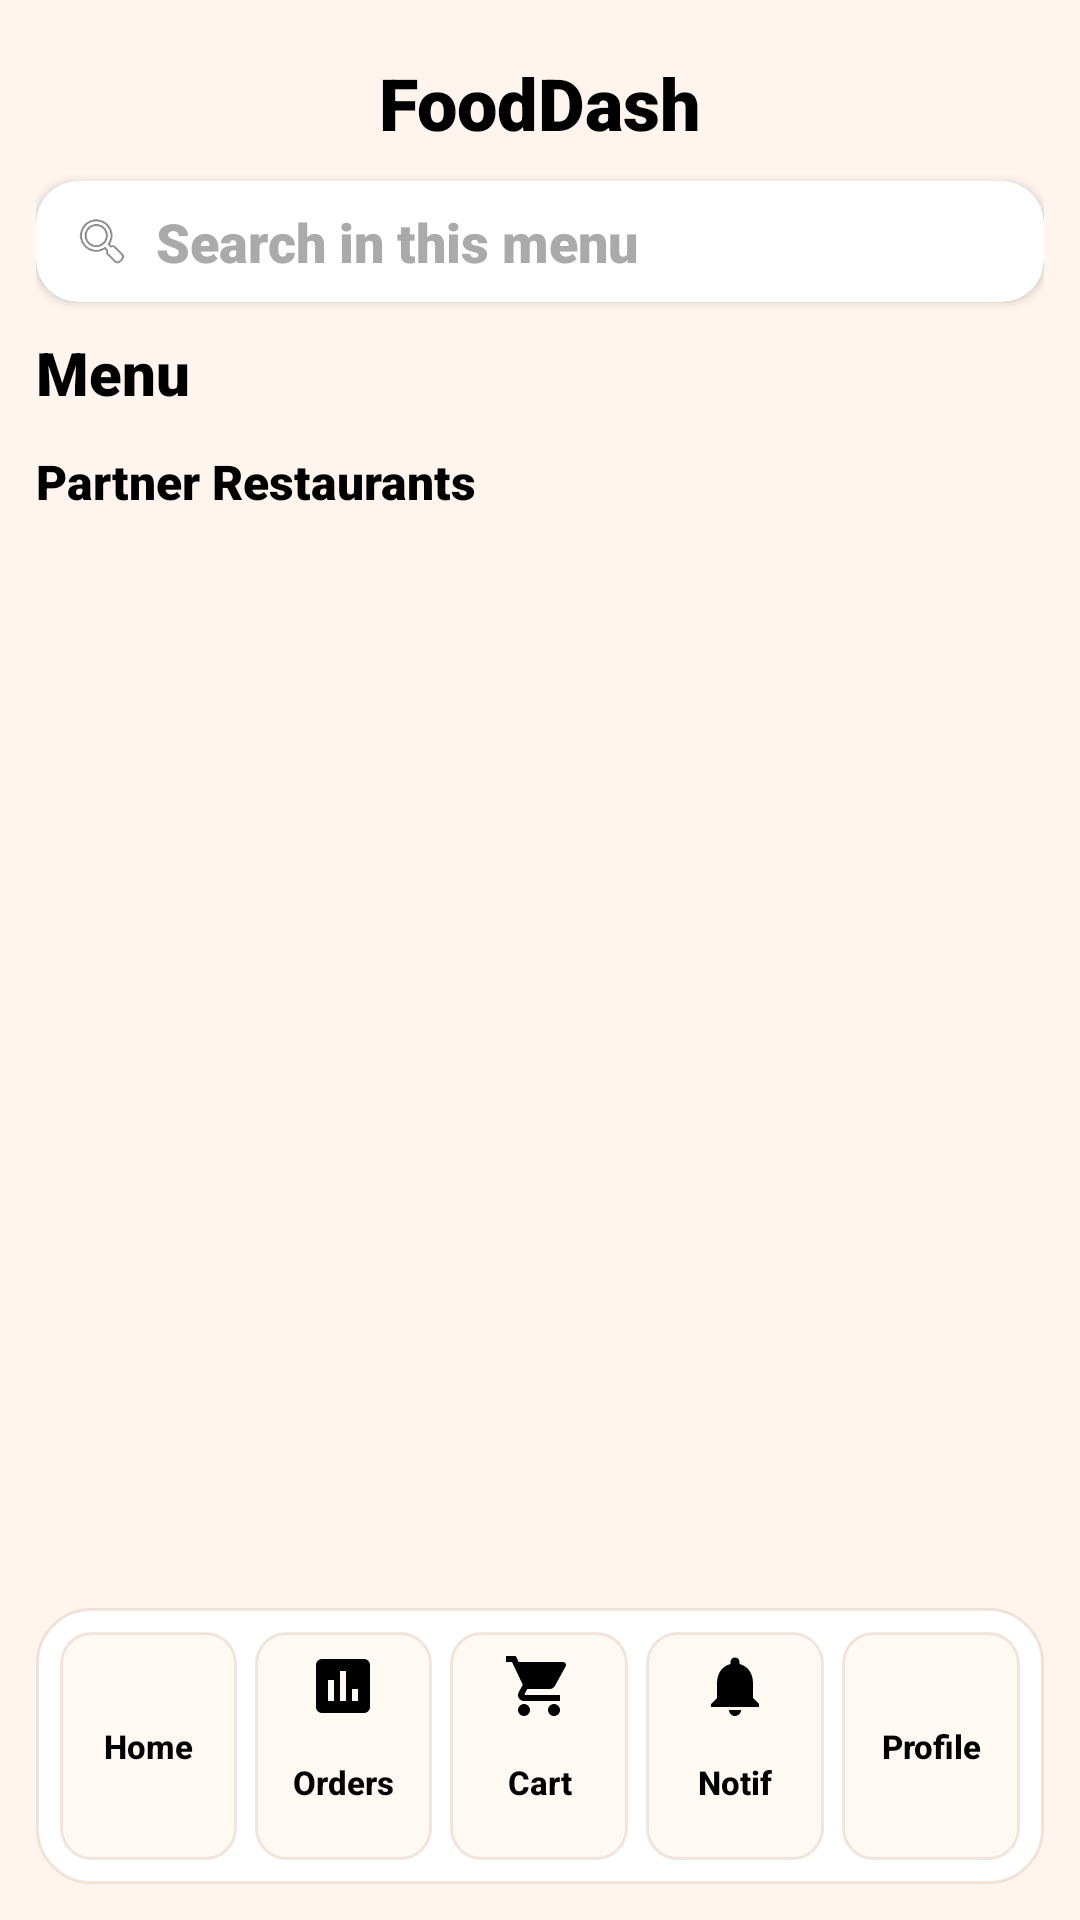

Reconstruct the res/layout file that produces this screen, plus the resources it refers to.
<!-- AndroidManifest.xml: application theme Theme.FOODDASH -->
<!-- res/layout/activity_restaurant_products.xml -->
<?xml version="1.0" encoding="utf-8"?>
<LinearLayout xmlns:android="http://schemas.android.com/apk/res/android"
    xmlns:app="http://schemas.android.com/apk/res-auto"
    android:layout_width="match_parent"
    android:layout_height="match_parent"
    android:orientation="vertical"
    android:padding="12dp"
    android:background="@color/light_faded_orange">

    <TextView
        android:id="@+id/restaurantProductsAppTitle"
        android:layout_width="match_parent"
        android:layout_height="wrap_content"
        android:gravity="center"
        android:paddingTop="6dp"
        android:paddingBottom="10dp"
        android:text="FoodDash"
        android:textColor="@android:color/black"
        android:textSize="24sp"
        android:textStyle="bold" />

    <androidx.cardview.widget.CardView
        android:layout_width="match_parent"
        android:layout_height="wrap_content"
        android:layout_marginBottom="10dp"
        app:cardCornerRadius="14dp"
        app:cardElevation="2dp">

        <LinearLayout
            android:layout_width="match_parent"
            android:layout_height="wrap_content"
            android:gravity="center_vertical"
            android:orientation="horizontal"
            android:paddingStart="12dp"
            android:paddingTop="8dp"
            android:paddingEnd="12dp"
            android:paddingBottom="8dp">

            <ImageView
                android:layout_width="20dp"
                android:layout_height="20dp"
                android:contentDescription="Search"
                android:src="@android:drawable/ic_menu_search" />

            <EditText
                android:id="@+id/restaurantProductsSearchEditText"
                android:layout_width="0dp"
                android:layout_height="wrap_content"
                android:layout_marginStart="8dp"
                android:layout_weight="1"
                android:background="@android:color/transparent"
                android:hint="Search in this menu"
                android:imeOptions="actionSearch"
                android:inputType="text"
                android:maxLines="1"
                android:padding="0dp"
                android:textColor="@android:color/black"
                android:textColorHint="@android:color/darker_gray" />
        </LinearLayout>

    </androidx.cardview.widget.CardView>

    <TextView
        android:id="@+id/restaurantProductsTitle"
        android:layout_width="match_parent"
        android:layout_height="wrap_content"
        android:text="Menu"
        android:textColor="@color/black"
        android:textSize="20sp"
        android:textStyle="bold"
        android:paddingBottom="8dp" />

    <TextView
        android:id="@+id/restaurantProductsPartnerTitle"
        android:layout_width="wrap_content"
        android:layout_height="wrap_content"
        android:layout_marginTop="4dp"
        android:layout_marginBottom="8dp"
        android:text="Partner Restaurants"
        android:textColor="@color/black"
        android:textSize="16sp"
        android:textStyle="bold" />

    <androidx.recyclerview.widget.RecyclerView
        android:id="@+id/restaurantProductsRestaurantsRecyclerView"
        android:layout_width="match_parent"
        android:layout_height="74dp"
        android:layout_marginBottom="8dp"
        android:clipToPadding="false" />

    <ProgressBar
        android:id="@+id/restaurantProductsLoading"
        android:layout_width="wrap_content"
        android:layout_height="wrap_content"
        android:visibility="gone"
        android:layout_gravity="center" />

    <TextView
        android:id="@+id/restaurantProductsEmptyTextView"
        android:layout_width="match_parent"
        android:layout_height="0dp"
        android:layout_weight="1"
        android:gravity="center"
        android:paddingTop="16dp"
        android:text="No menu items found"
        android:textColor="@android:color/darker_gray"
        android:visibility="gone" />

    <androidx.recyclerview.widget.RecyclerView
        android:id="@+id/restaurantProductsRecyclerView"
        android:layout_width="match_parent"
        android:layout_height="0dp"
        android:layout_weight="1"
        android:clipToPadding="false" />

    <LinearLayout
        android:id="@+id/bottomNavLayout"
        android:layout_width="match_parent"
        android:layout_height="wrap_content"
        android:layout_marginTop="10dp"
        android:background="@drawable/bottom_nav_background"
        android:elevation="4dp"
        android:gravity="center"
        android:orientation="horizontal"
        android:padding="8dp"
        android:minHeight="80dp">

        <Button
            android:id="@+id/tabHomeButton"
            android:layout_width="0dp"
            android:layout_height="match_parent"
            android:layout_marginEnd="6dp"
            android:background="@drawable/bottom_nav_tab_unselected"
            android:fontFamily="sans-serif-medium"
            android:layout_weight="1"
            android:minHeight="64dp"
            android:padding="6dp"
            android:text="Home"
            android:drawableTop="@drawable/ic_home"
            android:textAllCaps="false"
            android:textColor="@color/black"
            android:textSize="11sp"
            android:gravity="center" />

        <Button
            android:id="@+id/tabOrdersButton"
            android:layout_width="0dp"
            android:layout_height="match_parent"
            android:layout_marginEnd="6dp"
            android:background="@drawable/bottom_nav_tab_unselected"
            android:fontFamily="sans-serif-medium"
            android:layout_weight="1"
            android:minHeight="64dp"
            android:padding="6dp"
            android:text="Orders"
            android:drawableTop="@drawable/ic_orders"
            android:textAllCaps="false"
            android:textColor="@color/black"
            android:textSize="11sp"
            android:gravity="center" />

        <FrameLayout
            android:id="@+id/tabCartContainer"
            android:layout_width="0dp"
            android:layout_height="match_parent"
            android:layout_marginEnd="6dp"
            android:layout_weight="1">

            <Button
                android:id="@+id/tabCartButton"
                android:layout_width="match_parent"
                android:layout_height="match_parent"
                android:background="@drawable/bottom_nav_tab_unselected"
                android:fontFamily="sans-serif-medium"
                android:minHeight="64dp"
                android:padding="6dp"
                android:text="Cart"
                android:drawableTop="@drawable/ic_shopping_cart"
                android:textAllCaps="false"
                android:textColor="@color/black"
                android:textSize="11sp"
                android:gravity="center" />

            <TextView
                android:id="@+id/tabCartBadgeTextView"
                android:layout_width="18dp"
                android:layout_height="18dp"
                android:layout_gravity="end|top"
                android:layout_marginEnd="-2dp"
                android:layout_marginTop="-2dp"
                android:background="@drawable/cart_badge_background"
                android:gravity="center"
                android:text="0"
                android:textColor="@color/white"
                android:textSize="10sp"
                android:textStyle="bold"
                android:visibility="gone" />
        </FrameLayout>

        <FrameLayout
            android:id="@+id/tabNotificationsContainer"
            android:layout_width="0dp"
            android:layout_height="match_parent"
            android:layout_marginEnd="6dp"
            android:layout_weight="1">

            <Button
                android:id="@+id/tabNotificationsButton"
                android:layout_width="match_parent"
                android:layout_height="match_parent"
                android:background="@drawable/bottom_nav_tab_unselected"
                android:drawableTop="@drawable/ic_notifications"
                android:fontFamily="sans-serif-medium"
                android:gravity="center"
                android:minHeight="64dp"
                android:padding="6dp"
                android:text="Notif"
                android:textAllCaps="false"
                android:textColor="@color/black"
                android:textSize="11sp" />

            <TextView
                android:id="@+id/tabNotificationsBadgeTextView"
                android:layout_width="18dp"
                android:layout_height="18dp"
                android:layout_gravity="end|top"
                android:layout_marginTop="-2dp"
                android:layout_marginEnd="-2dp"
                android:background="@drawable/cart_badge_background"
                android:gravity="center"
                android:text="0"
                android:textColor="@color/white"
                android:textSize="10sp"
                android:textStyle="bold"
                android:visibility="gone" />
        </FrameLayout>

        <Button
            android:id="@+id/tabProfileButton"
            android:layout_width="0dp"
            android:layout_height="match_parent"
            android:background="@drawable/bottom_nav_tab_unselected"
            android:fontFamily="sans-serif-medium"
            android:layout_weight="1"
            android:minHeight="64dp"
            android:padding="6dp"
            android:text="Profile"
            android:drawableTop="@drawable/ic_profile"
            android:textAllCaps="false"
            android:textColor="@color/black"
            android:textSize="11sp"
            android:gravity="center" />

    </LinearLayout>

</LinearLayout>
<!-- resources referenced by this layout -->
<resources>
  <color name="black">#FF000000</color>
  <color name="light_faded_orange">#FFFFF5EE</color>
  <color name="white">#FFFFFFFF</color>
  <!-- drawable bottom_nav_background (drawable) -->
  <?xml version="1.0" encoding="utf-8"?>
  <shape xmlns:android="http://schemas.android.com/apk/res/android"
      android:shape="rectangle">
      <solid android:color="@color/brand_surface" />
      <stroke
          android:width="1dp"
          android:color="@color/brand_border" />
      <corners android:radius="18dp" />
  </shape>
  <!-- drawable bottom_nav_tab_unselected (drawable) -->
  <?xml version="1.0" encoding="utf-8"?>
  <shape xmlns:android="http://schemas.android.com/apk/res/android"
      android:shape="rectangle">
      <solid android:color="@color/brand_surface_soft" />
      <stroke
          android:width="1dp"
          android:color="@color/brand_border" />
      <corners android:radius="10dp" />
  </shape>
  <!-- drawable cart_badge_background (drawable) -->
  <?xml version="1.0" encoding="utf-8"?>
  <shape xmlns:android="http://schemas.android.com/apk/res/android"
      android:shape="oval">
      <solid android:color="@color/brand_badge" />
  </shape>
  <!-- drawable ic_notifications (drawable) -->
  <vector xmlns:android="http://schemas.android.com/apk/res/android"
      android:width="24dp"
      android:height="24dp"
      android:viewportWidth="24"
      android:viewportHeight="24">
      <path
          android:fillColor="#000000"
          android:pathData="M12,22c1.1,0 2,-0.9 2,-2h-4c0,1.1 0.89,2 2,2zM18,16v-5c0,-3.07 -1.64,-5.64 -4.5,-6.32V4c0,-0.83 -0.67,-1.5 -1.5,-1.5s-1.5,0.67 -1.5,1.5v0.68C7.64,5.36 6,7.92 6,11v5l-2,2v1h16v-1l-2,-2z" />
  </vector>
  <!-- drawable ic_orders (drawable) -->
  <vector xmlns:android="http://schemas.android.com/apk/res/android"
      android:width="24dp"
      android:height="24dp"
      android:viewportWidth="24"
      android:viewportHeight="24">
      <path
          android:fillColor="#000000"
          android:pathData="M19,3H5C3.9,3 3,3.9 3,5v14c0,1.1 0.9,2 2,2h14c1.1,0 2,-0.9 2,-2V5C21,3.9 20.1,3 19,3zM9,17H7v-7h2V17zM13,17h-2V7h2V17zM17,17h-2v-4h2V17z" />
  </vector>
  <!-- drawable ic_shopping_cart (drawable) -->
  <vector xmlns:android="http://schemas.android.com/apk/res/android"
      android:width="24dp"
      android:height="24dp"
      android:viewportWidth="24"
      android:viewportHeight="24">
      <path
          android:fillColor="#000000"
          android:pathData="M7,18c-1.1,0 -1.99,0.9 -1.99,2S5.9,22 7,22s2,-0.9 2,-2s-0.9,-2 -2,-2zM1,2v2h2l3.6,7.59 -1.35,2.45c-0.16,0.28 -0.25,0.61 -0.25,0.96 0,1.1 0.9,2 2,2h12v-2H7.42c-0.14,0 -0.25,-0.11 -0.25,-0.25l0.03,-0.12 0.9,-1.63h7.45c0.75,0 1.41,-0.41 1.75,-1.03l3.58,-6.49c0.08,-0.14 0.12,-0.31 0.12,-0.48 0,-0.55 -0.45,-1 -1,-1H5.21l-0.94,-2H1zM17,18c-1.1,0 -1.99,0.9 -1.99,2s0.89,2 1.99,2 2,-0.9 2,-2 -0.9,-2 -2,-2z" />
  </vector>
  <style name="Theme.FOODDASH" parent="Base.Theme.FOODDASH" />
  <color name="brand_surface">#FFFFFFFF</color>
  <color name="brand_border">#26A2603A</color>
  <color name="brand_surface_soft">#FFFFF9F4</color>
  <color name="brand_badge">#D9412E</color>
  <color name="brand_primary">#E35B2D</color>
  <color name="faded_orange">#FFE8A871</color>
  <color name="brand_text">#000000</color>
  <color name="brand_secondary">#2E7D58</color>
  <!-- drawable bg_app_gradient (drawable) -->
  <?xml version="1.0" encoding="utf-8"?>
  <shape xmlns:android="http://schemas.android.com/apk/res/android"
      android:shape="rectangle">
      <gradient
          android:angle="270"
          android:endColor="@color/brand_gradient_end"
          android:startColor="@color/brand_gradient_start" />
  </shape>
  <style name="Widget.FOODDASH.Card" parent="Widget.Material3.CardView.Elevated">
          <item name="cardBackgroundColor">@color/brand_surface</item>
          <item name="cardCornerRadius">18dp</item>
          <item name="cardElevation">2dp</item>
      </style>
  <color name="brand_gradient_end">#FFFFF9F4</color>
  <color name="brand_gradient_start">#FFFFEFE2</color>
</resources>
